2-way image classification set "dataset" from GitHub (almatov1/potato-python); label vocabulary: potato, purslane.

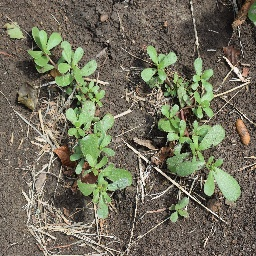
Label: purslane

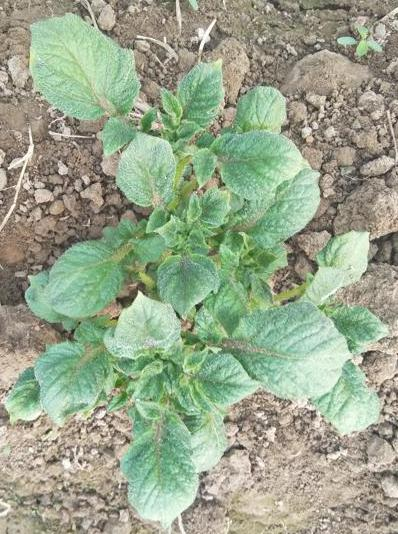
Label: potato

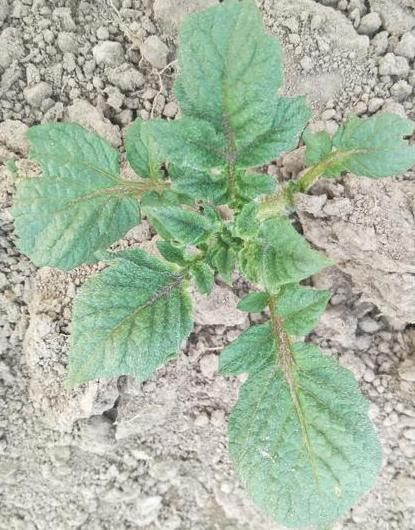
Label: potato

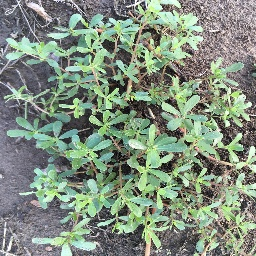
Label: purslane

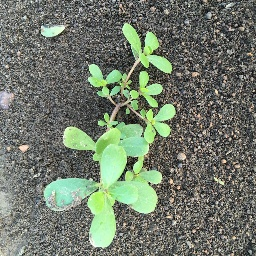
Label: purslane

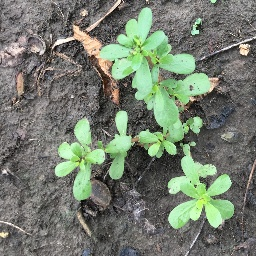
Label: purslane
